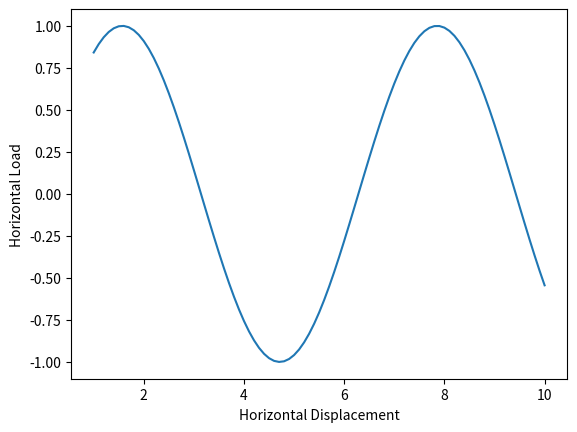

The matplotlib source for this figure:
import numpy as np
import matplotlib.pyplot as plt

# ------------------------------
# Ejmeplos de programación en Python
# -----------------------------

# ATAJOS DE PROGRAMACIÓN
# Ctrl+1 (Comenta/Descomentar)
# F5 Ejecutar
# Ctrl+F5 Ejecutar en modo depuración
# Ctrl+F1 Depuración línea a línea


# VARIABLES (escalares)
A = 4.0
E = 29000.0
alpha = 0.05

# Operaciones
AE= A*E # multiplicación
print(AE)

A2= A**2; # Cuadrado
print(AE)

a = np.sqrt(5)
print(a)  # 2.23606797749979


# VARIABLES (vectores/matrices)
valores = [10, 20, 30] # Lista 

vector_fila = np.array([10, 20, 30])      # vector fila
vector_columna = np.array([[10], [20], [30]])  # vector columna

A = np.array([[1, 2, 3], [2, 5, 6]])
print(A)

B=A[0,1] # De A coge fila 0 y columna 1 (en Python se empieza en cero)
print(B)

C=A[:,1]
print(C)

D=A.T # Traspuesta
print(D)

E = A[:, -1]   # -1 indica la última columna
print(E)


Nsteps=100
data = np.zeros((Nsteps+1,2))



t= np.arange(1, 10.1, 0.1)
n=len(t)

s1=range(n)
print(s1.stop)

s2=range(0, 91, 2) #☻ solo funciona con numeros enteros
print(s2)

# ESTRUCTURAS IF
# Nota: Necesitan tabulación (Indentación)
x = 5

if x > 5:
    print("x > 5")
elif x == 5:
    print("x es igual a 5")
else:
    print("x < 5")

# ESTRUCTURAS FOR
# Nota: Necesitan tabulación (Indentación)

for j in range(n): # Ejecuta el bucle una vez por cada número desde 0 hasta n - 1.
    print(j)

for i in range(A.shape[0]):      # nº de filas
    for j in range(A.shape[1]):  # nº de columnas
        print(A[i, j])
print(A.shape[0])

print(A)

# ESTRUCTURAS WHILE
# Nota: Necesitan tabulación (Indentación)
# CASO 1:
x = 0

while x < 5:
    print(x)
    x += 1  # equivalente a x = x + 1
    
# CASO 2:
x = 0

while True:        # bucle infinito
    print(x)
    x += 1
    if x == 5:
        break      # salir del bucle cuando x = 5
        
# CASO 3:
x = 0

while x < 5:
    x += 1
    if x == 3:
        continue  # salta el print cuando x = 3
    print(x)   

# FUNCIONES
def divmod_custom(a, b):
    s = a // b      # división entera
    r = a % b       # resto
    return s, r

q, r = divmod_custom(7, 3)
print(q, r)  # 2 1


A = np.array([[2, 1],
              [1, 3]])
B = np.array([8, 13])

X = np.linalg.solve(A, B)
print(X)  # [3. 4.]

# GRÁFICAS
t= np.arange(1, 10.1, 0.1).reshape(1, -1) # ajusta las filas para que tengan un columna
t= np.arange(1, 10.1, 0.1)
s=np.sin(t);
print(t.shape)
plt.plot(t, s)
plt.xlabel('Horizontal Displacement')
plt.ylabel('Horizontal Load')
plt.show()


